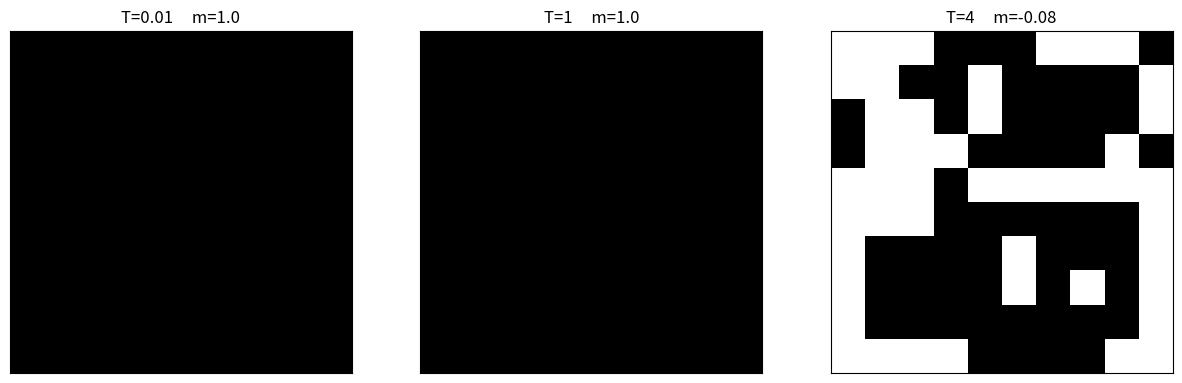

The script that saved this image:
import numpy as np
import matplotlib.pyplot as plt

def solve_Ising(T,N,J=1,B=0): 
    # Initialization
    S = np.random.choice([-1, 1], size=(N, N))
    S = np.array(S)
    # MC loop
    for i in range(1000*N**2):
        pos_x = np.random.randint(0,N)
        pos_y = np.random.randint(0,N)
        dE = get_dE(N,S,pos_x,pos_y,J,B)
        if dE<0:
            S[pos_x,pos_y] = -S[pos_x,pos_y]
        elif np.random.rand()<np.exp(-dE/T):
            S[pos_x,pos_y] = -S[pos_x,pos_y]
    m = np.sum(S)/(N**2)
    return m,S

def get_dE(N,S,pos_x,pos_y,J,B):
    dE = 2*B*S[pos_x,pos_y]
    for i,j in get_neighbor(N,pos_x,pos_y):
        dE = dE + 2*J*S[pos_x,pos_y]*S[i,j]
    return dE

def get_neighbor(N,pos_x,pos_y):
    return [((pos_x+1)%N,pos_y),(pos_x-1,pos_y),(pos_x,(pos_y+1)%N),(pos_x,pos_y-1)]

T = [0.01, 1, 4]
N = 10
m_avg = []

fig, axs = plt.subplots(1,3,figsize=(15, 12),subplot_kw={'xticks':[],'yticks':[]})

for i in range(0,3):
    m,S = solve_Ising(T[i],N)
    axs[i].imshow(S,cmap='gray')
    axs[i].set_title('T='+str(T[i])+'     m='+str(round(m,4)))
    m_avg.append(abs(m))
        
plt.show()